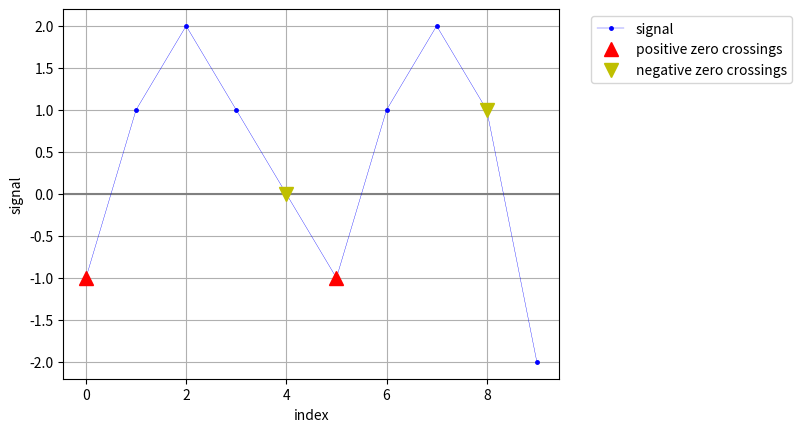

Write the Python code that produced this figure.
import numpy as np
import matplotlib.pyplot as plt
from scipy.signal import butter, filtfilt
# %matplotlib widget   

index = np.arange(10)
signal = np.array([-1, 1, 2, 1, 0, -1, 1, 2, 1, -2])
print("  index = ", index.tolist())
print(" signal = ", signal.tolist())

def find_zero_crossings_no_zeros(signs: np.ndarray):
    """Find positive and negative zero crossings in a sign array WITHOUT zeros.

    Parameters
    ----------
    signs : np.ndarray of int, shape (n,)
        Sign of each sample, containing only -1 and +1 (no 0). Use
        :func:`propagate_signs_over_zeros` first if the array may contain 0.

    Returns
    -------
    i_cross_pos : np.ndarray of int
        Indices ``i`` such that ``signs[i] == -1`` and ``signs[i + 1] == +1``
        (the signal goes from negative to positive between ``i`` and ``i + 1``).
    i_cross_neg : np.ndarray of int
        Indices ``i`` such that ``signs[i] == +1`` and ``signs[i + 1] == -1``.
    """
    # diff[i] = signs[i+1] - signs[i] is +2 on a -1 -> +1 change,
    # -2 on a +1 -> -1 change, and 0 when the sign stays the same.
    diff = np.diff(signs)
    # np.where(...) returns a tuple (one array per dimension): take [0] for 1D
    i_cross_pos = np.where(diff > 0)[0]
    i_cross_neg = np.where(diff < 0)[0]
    return i_cross_pos, i_cross_neg

def propagate_signs_over_zeros(signs: np.ndarray):
    """Replace every 0 of a sign array by the nearest meaningful non-zero sign.

    * a 0 takes the sign of the closest non-zero sample **before** it
      (forward fill);
    * leading zeros (no non-zero sample before them) take the sign of the
      first non-zero sample (backward fill);
    * an array made only of zeros is returned unchanged.

    Parameters
    ----------
    signs : np.ndarray of int, shape (n,)
        Array of -1, 0, +1 (typically ``np.sign(s)``). It is not modified.

    Returns
    -------
    signs_no_zeros : np.ndarray of int, shape (n,)
        Copy of ``signs`` where zeros have been replaced as described above.

    Example
    -------
    >>> propagate_signs_over_zeros(np.array([0, 0, 1, 0, -1, 0]))
    array([ 1,  1,  1,  1, -1, -1])
    """
    signs_no_zeros = signs.copy()  # work on a copy: never modify the input

    # Forward fill: each zero gets the sign of the previous non-zero
    mask = signs_no_zeros != 0  # True where the sample has a sign of its own
    # For each position, keep its own index if it is non-zero, else 0.
    # e.g. signs = [ 1, 0, 0,-1, 0] -> idx = [0, 0, 0, 3, 0]
    idx = np.where(mask, np.arange(len(signs_no_zeros)), 0)
    # Running maximum: each position now holds the index of the LAST non-zero
    # sample at or before it.  idx = [0, 0, 0, 3, 3]
    idx = np.maximum.accumulate(idx)
    # Fancy indexing: copy the sign found at that index. -> [1, 1, 1, -1, -1]
    signs_no_zeros = signs_no_zeros[idx]

    # Backward fill of leading zeros
    # If the array starts with zeros, step 1 pointed them to index 0, which is
    # itself 0, so they are still 0. Give them the sign of the first non-zero.
    if signs_no_zeros[0] == 0:
        i_first_nonzero = np.where(signs != 0)[0]
        if len(i_first_nonzero) > 0:  # otherwise the array is all zeros
            signs_no_zeros[: i_first_nonzero[0]] = signs[i_first_nonzero[0]]

    return signs_no_zeros

def find_zero_crossings(s: np.ndarray):
    """Find the positive and negative zero crossings of a 1D signal.

    Parameters
    ----------
    s : array_like, shape (n,)
        The signal (list or numpy array, int or float).

    Returns
    -------
    i_cross_pos : np.ndarray of int
        Indices ``i`` where the signal goes from negative to positive between
        ``i`` and ``i + 1`` (rising edge, positive slope).
    i_cross_neg : np.ndarray of int
        Indices ``i`` where the signal goes from positive to negative between
        ``i`` and ``i + 1`` (falling edge, negative slope).

    Raises
    ------
    ValueError
        If ``s`` is not one-dimensional.

    Notes
    -----
    Samples equal to 0 are handled by :func:`propagate_signs_over_zeros`
    (see the module docstring for the exact definition).
    """
    # Input validation
    s = np.asarray(s)  # accept lists / tuples as well as arrays
    if s.ndim != 1:
        raise ValueError("Input must be a 1D array")
    if s.size < 2:  # a crossing needs at least two samples
        return np.array([], dtype=int), np.array([], dtype=int)

    # Keep only the sign of each sample: -1, 0 or +1 
    signs = np.sign(s).astype(int)

    # Remove zeros only if there are some (saves work otherwise) 
    if np.any(signs == 0):
        signs_no_zeros = propagate_signs_over_zeros(signs)
    else:
        signs_no_zeros = signs

    # A crossing is now simply a change of sign between neighbours 
    return find_zero_crossings_no_zeros(signs_no_zeros)

def plot_signal(i: np.ndarray, s: np.ndarray, color: str = "blue",
                label: str = "signal", xlabel: str = "index",
                ylabel: str = "signal"):
    """Plot a signal as dots joined by a thin line, with a horizontal zero line.

    Parameters
    ----------
    i : np.ndarray, shape (n,)
        x values (sample indices or time vector).
    s : np.ndarray, shape (n,)
        Signal values.
    color : str
        Matplotlib color of the signal.
    label : str
        Legend label.
    xlabel, ylabel : str
        Axis labels.

    Returns
    -------
    None. Draws on the current axes, does not show the figure.
    """
    plt.axhline(y=0, color="gray", linestyle="-")
    plt.plot(i, s, ".-", markersize=5, linewidth=0.25, color=color, label=label)
    plt.ylabel(ylabel)
    plt.xlabel(xlabel)

def plot_remarkable_points(t: np.ndarray, s: np.ndarray, format: str, label: str):
    """Plot a set of remarkable points with big markers.

    Parameters
    ----------
    t : np.ndarray
        x values of the points only (e.g. ``time[i_points]``).
    s : np.ndarray
        y values of the points only (e.g. ``signal[i_points]``).
    format : str
        Matplotlib format string, e.g. ``"^r"`` (red up-triangles).
    label : str
        Legend label.

    Returns
    -------
    None. Draws on the current axes, does not show the figure.
    """
    plt.plot(t, s, format, markersize=10, label=label)

def plot_positive_zero_crossings(i: np.ndarray, s: np.ndarray):
    """Find and plot the positive zero crossings of ``s`` (red up-triangles).

    Parameters
    ----------
    i : np.ndarray, shape (n,)   x values (indices or time).
    s : np.ndarray, shape (n,)   signal.
    """
    i_pos, _ = find_zero_crossings(s)
    plot_remarkable_points(i[i_pos], s[i_pos], "^r", "positive zero crossings")

def plot_negative_zero_crossings(i: np.ndarray, s: np.ndarray):
    """Find and plot the negative zero crossings of ``s`` (yellow down-triangles).

    Parameters
    ----------
    i : np.ndarray, shape (n,)   x values (indices or time).
    s : np.ndarray, shape (n,)   signal.
    """
    _, i_neg = find_zero_crossings(s)
    plot_remarkable_points(i[i_neg], s[i_neg], "vy", "negative zero crossings")

def plot_zero_crossings(i: np.ndarray, s: np.ndarray):
    """Find and plot both positive and negative zero crossings of ``s``."""
    plot_positive_zero_crossings(i, s)
    plot_negative_zero_crossings(i, s)

def finalize_plot():
    """Add the legend (outside, on the right) and the grid, then show.

    NOTE: a legend outside the axes does not work well with
    ``%matplotlib widget``.
    """
    plt.legend(bbox_to_anchor=(1.05, 1), loc="upper left")
    plt.grid(True)
    plt.show()

def display_signal_and_crossings(i: np.ndarray, s: np.ndarray):
    """Show a new figure with the signal and its zero crossings.

    Parameters
    ----------
    i : np.ndarray, shape (n,)   x values (indices or time).
    s : np.ndarray, shape (n,)   signal.
    """
    plt.figure()
    plot_signal(i, s)
    plot_zero_crossings(i, s)
    finalize_plot()

display_signal_and_crossings(index, signal)
i_cross_pos, i_cross_neg = find_zero_crossings(signal)
print("positive zero crossings:", i_cross_pos, "  negative zero crossings:", i_cross_neg)


# helper used by the tests
def check(s, expected_pos, expected_neg):
    """Helper: compare the output of find_zero_crossings with the expectation."""
    i_pos, i_neg = find_zero_crossings(s)
    assert np.array_equal(i_pos, np.array(expected_pos, dtype=int)), (s, i_pos)
    assert np.array_equal(i_neg, np.array(expected_neg, dtype=int)), (s, i_neg)


# The 6 cases given in the assignment
def test_given_cases():
    check([-1, 1, -1, 1, -1], [0, 2], [1, 3])     # alternating, no zeros
    check([-1, 0, 0, 1, 0, -1], [2], [4])         # zeros inside crossings
    check([0, 0, 0, 1, 0, 0], [], [])             # only touches zero
    check([0, 0, 1, 0, -1, 0], [], [3])           # leading and trailing zeros
    check([0, 1, 0, 0, -1, 0], [], [3])
    check([1, 0, 0, -1, 0, 0], [], [2])

# Cases added by the group
def test_reference_signal():
    """The reference signal of the assignment (section 2)."""
    check([-1, 1, 2, 1, 0, -1, 1, 2, 1, -2], [0, 5], [4, 8])

def test_no_crossing_constant_sign():
    check([1, 2, 3, 2, 1], [], [])                # always positive
    check([-1, -2, -3], [], [])                   # always negative

def test_touch_zero_without_crossing():
    check([1, 0, 1], [], [])                      # touches from above
    check([-1, 0, 0, -1], [], [])                 # touches from below

def test_all_zeros():
    check([0, 0, 0, 0], [], [])

def test_degenerate_lengths():
    check([], [], [])                             # empty signal
    check([5], [], [])                            # single sample
    check([0], [], [])
    check([-1, 1], [0], [])                       # shortest possible crossing

def test_crossing_at_the_borders():
    check([1, -1, -1, -1], [], [0])               # first pair
    check([-1, -1, -1, 1], [2], [])               # last pair

def test_float_signal_and_list_input():
    check([-0.5, 0.25, -1e-12, 3.0], [0, 2], [1])  # floats, tiny values
    check((-1, 1), [0], [])                        # tuple input accepted

def test_sine_wave():
    """Sampled 1 Hz sine over 2 s: two crossings of each kind, 1 period apart."""
    t = np.arange(0, 2, 0.01)
    s = np.sin(2 * np.pi * t + 0.1)                # phase avoids exact zeros
    i_pos, i_neg = find_zero_crossings(s)
    assert len(i_pos) == 2 and len(i_neg) == 2
    assert np.array_equal(np.diff(i_pos), [100])
    assert np.all(s[i_pos] < 0) and np.all(s[i_pos + 1] >= 0)

def test_rejects_2d_input():
    try:
        find_zero_crossings(np.zeros((2, 3)))
    except ValueError:
        return
    raise AssertionError("ValueError not raised for a 2D input")

def test_input_not_modified():
    s = np.array([0, 1, 0, -1])
    signs = np.sign(s)
    propagate_signs_over_zeros(signs)
    assert np.array_equal(signs, [0, 1, 0, -1])

def test_propagate_signs_over_zeros():
    assert np.array_equal(propagate_signs_over_zeros(np.array([0, 0, 1, 0, -1, 0])),
                          [1, 1, 1, 1, -1, -1])
    assert np.array_equal(propagate_signs_over_zeros(np.array([-1, 0, 0, 1])),
                          [-1, -1, -1, 1])
    assert np.array_equal(propagate_signs_over_zeros(np.array([0, 0])), [0, 0])

def test_find_zero_crossings_no_zeros():
    i_pos, i_neg = find_zero_crossings_no_zeros(np.array([1, -1, -1, 1]))
    assert np.array_equal(i_pos, [2]) and np.array_equal(i_neg, [0])
